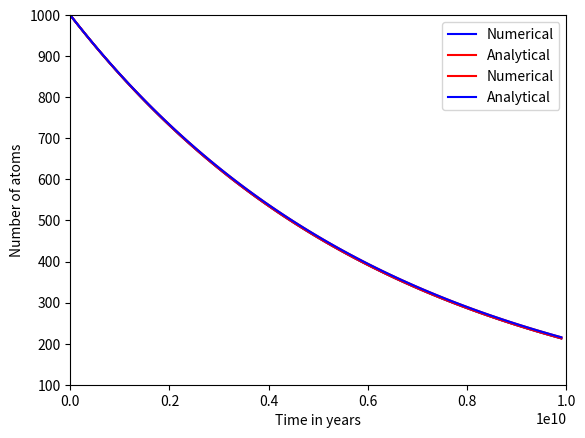

Here is the Python script that generated this plot:
N_initial = 1000

print(N_initial)

dt = 100.0e6

print(dt)

import numpy

A = numpy.arange(0, 4, 0.4)
print(A)

tmax = 10.0e9
t = numpy.arange(0, tmax, dt)
print(t)    

M = len(t)
print(M)

N = numpy.zeros(M)
print(N)

A = numpy.arange(0, 10, 1)
print(A)

N[0] = N_initial
print(N)

k_in_per_sec = 4.916e-18
k = k_in_per_sec * 60 * 60 * 24 * 365
print(k)

for i in range(1, M):
    N[i] = N[i-1] - k * N[i-1] * dt

print(N)

import matplotlib.pyplot

matplotlib.pyplot.plot(t, N)
matplotlib.pyplot.xlabel('Time (years)')
matplotlib.pyplot.ylabel('Number of atoms of $^{238}$U')

matplotlib.pyplot.show()

import matplotlib.pyplot as plt

plt.plot(t, N)
plt.xlabel('Time (years)')
plt.ylabel('Number of atoms of U-238')
plt.show()

import numpy as np

N_analytical = N_initial * np.exp(-k * t)

plt.plot(t, N, 'b-', label = 'Numerical')
plt.plot(t, N_analytical, 'r-', label = 'Analytical')
plt.xlabel('Time (years)')
plt.ylabel('Number of atoms of U-238')
plt.legend()
plt.show()

# 1D radioactive decay
# based on 'Computational Physics' book by N Giordano and H Nakanishi
# Section 1.2 p2

import numpy as np
import matplotlib.pyplot as plt

# initial number of uranium atoms
N_uranium_initial = 1000

# decay constant of 238 U (expressed as 'per year')
k = 4.916e-18*365*24*60*60

# simultion to maximum number of years
tmax = 10.0e9

# time step in years
dt = 100e6

# calculate an array for all times
t = np.arange(0, tmax, dt)

# determine total number of timesteps needed
M = len(t)

# initializes N_uranium, a vector of dimension M to being all zeros
N_uranium = np.zeros(M)

# the initial condition, first entry in the vector N_uranium is N_uranium_initial
N_uranium[0] = N_uranium_initial

# loop over the timesteps and calculate the numerical solution
for i in range(1, M):
    N_uranium[i] = N_uranium[i-1] - (k * N_uranium[i-1])*dt

# For comparison, calculate the analytical solution
N_analytical = N_uranium_initial * np.exp(-k * t)

# Plot the numerical solution in red circles
plt.plot(t, N_uranium, 'r-', label = 'Numerical'); 
# Plot the numerical solution with blue line
plt.plot(t, N_analytical, 'b-', label = 'Analytical'); 
# label axes
plt.xlabel('Time in years')
plt.ylabel('Number of atoms')

# axes scales
plt.xlim(0, tmax)
plt.ylim(100, 1000)
plt.legend()

plt.show()

